Dataset: Dataset_crop (GitHub, tapan0p/Brain-Tumor-Classification). Classes: glioma, meningioma, no tumor, pituitary tumor.

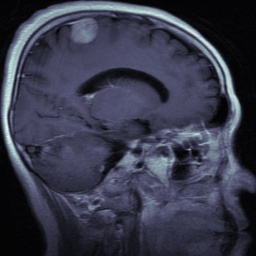
Label: meningioma

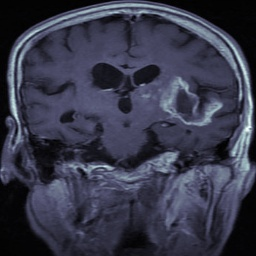
Label: glioma

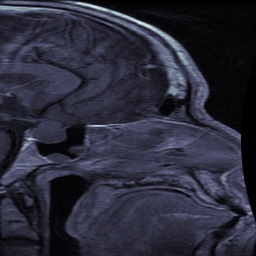
Label: pituitary tumor

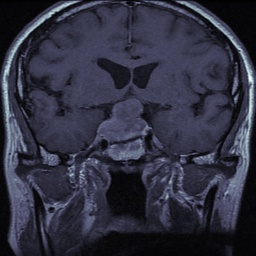
Label: pituitary tumor

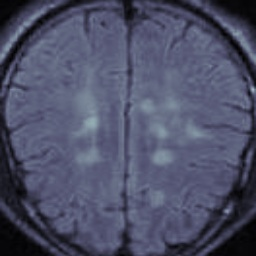
Label: no tumor

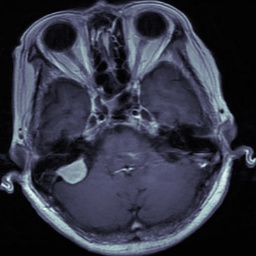
Label: meningioma
